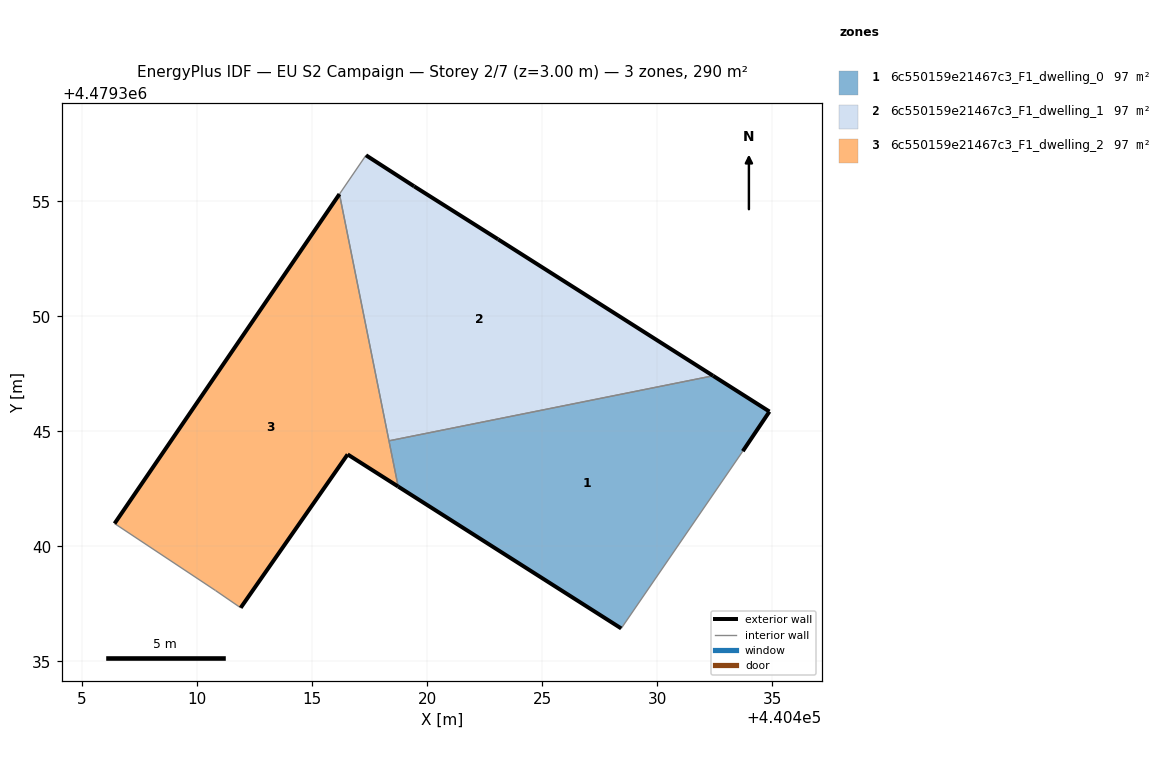
=== STOREY PLAN SPEC (per zone: floor XY polygon, exterior-wall plan segments, windows/doors) ===
zone 1: 6c550159e21467c3_F1_dwelling_0  (96.8 m²)
  floor: (440428.43, 4479336.43) (440433.72, 4479344.14) (440434.88, 4479345.86) (440432.43, 4479347.42) (440418.34, 4479344.59) (440418.74, 4479342.60)
  exterior wall: (440432.43, 4479347.42) – (440434.88, 4479345.86)  [2.9 m]
  exterior wall: (440434.88, 4479345.86) – (440433.72, 4479344.14)  [2.1 m]
  exterior wall: (440428.43, 4479336.43) – (440418.74, 4479342.60)  [11.5 m]
  interior walls: 3
zone 2: 6c550159e21467c3_F1_dwelling_1  (96.8 m²)
  floor: (440432.43, 4479347.42) (440423.08, 4479353.35) (440419.43, 4479355.65) (440417.34, 4479357.00) (440416.18, 4479355.31) (440418.34, 4479344.59)
  exterior wall: (440417.34, 4479357.00) – (440419.43, 4479355.65)  [2.5 m]
  exterior wall: (440419.43, 4479355.65) – (440423.08, 4479353.35)  [4.3 m]
  exterior wall: (440423.08, 4479353.35) – (440432.43, 4479347.42)  [11.1 m]
  interior walls: 3
zone 3: 6c550159e21467c3_F1_dwelling_2  (96.8 m²)
  floor: (440418.74, 4479342.60) (440416.18, 4479355.31) (440406.41, 4479340.99) (440410.79, 4479338.08) (440411.89, 4479337.33) (440416.54, 4479344.00)
  exterior wall: (440406.41, 4479340.99) – (440416.18, 4479355.31)  [17.3 m]
  exterior wall: (440418.74, 4479342.60) – (440416.54, 4479344.00)  [2.6 m]
  exterior wall: (440416.54, 4479344.00) – (440411.89, 4479337.33)  [8.1 m]
  interior walls: 4

=== DERIVED (storey summary) ===
Building: EU S2 Campaign
Storey: 2 of 7  (floor level z = 3.00 m)
Storey gross floor area: 290.3 m²
Zones on this storey: 3
  - 6c550159e21467c3_F1_dwelling_0: floor 96.8 m²; exterior wall 16.5 m (49.4 m²); WWR 0.0%
  - 6c550159e21467c3_F1_dwelling_1: floor 96.8 m²; exterior wall 17.9 m (53.6 m²); WWR 0.0%
  - 6c550159e21467c3_F1_dwelling_2: floor 96.8 m²; exterior wall 28.1 m (84.2 m²); WWR 0.0%
Zone adjacency (shared interzone walls):
  - 6c550159e21467c3_F1_dwelling_0 ↔ 6c550159e21467c3_F1_dwelling_1
  - 6c550159e21467c3_F1_dwelling_0 ↔ 6c550159e21467c3_F1_dwelling_2
  - 6c550159e21467c3_F1_dwelling_1 ↔ 6c550159e21467c3_F1_dwelling_2